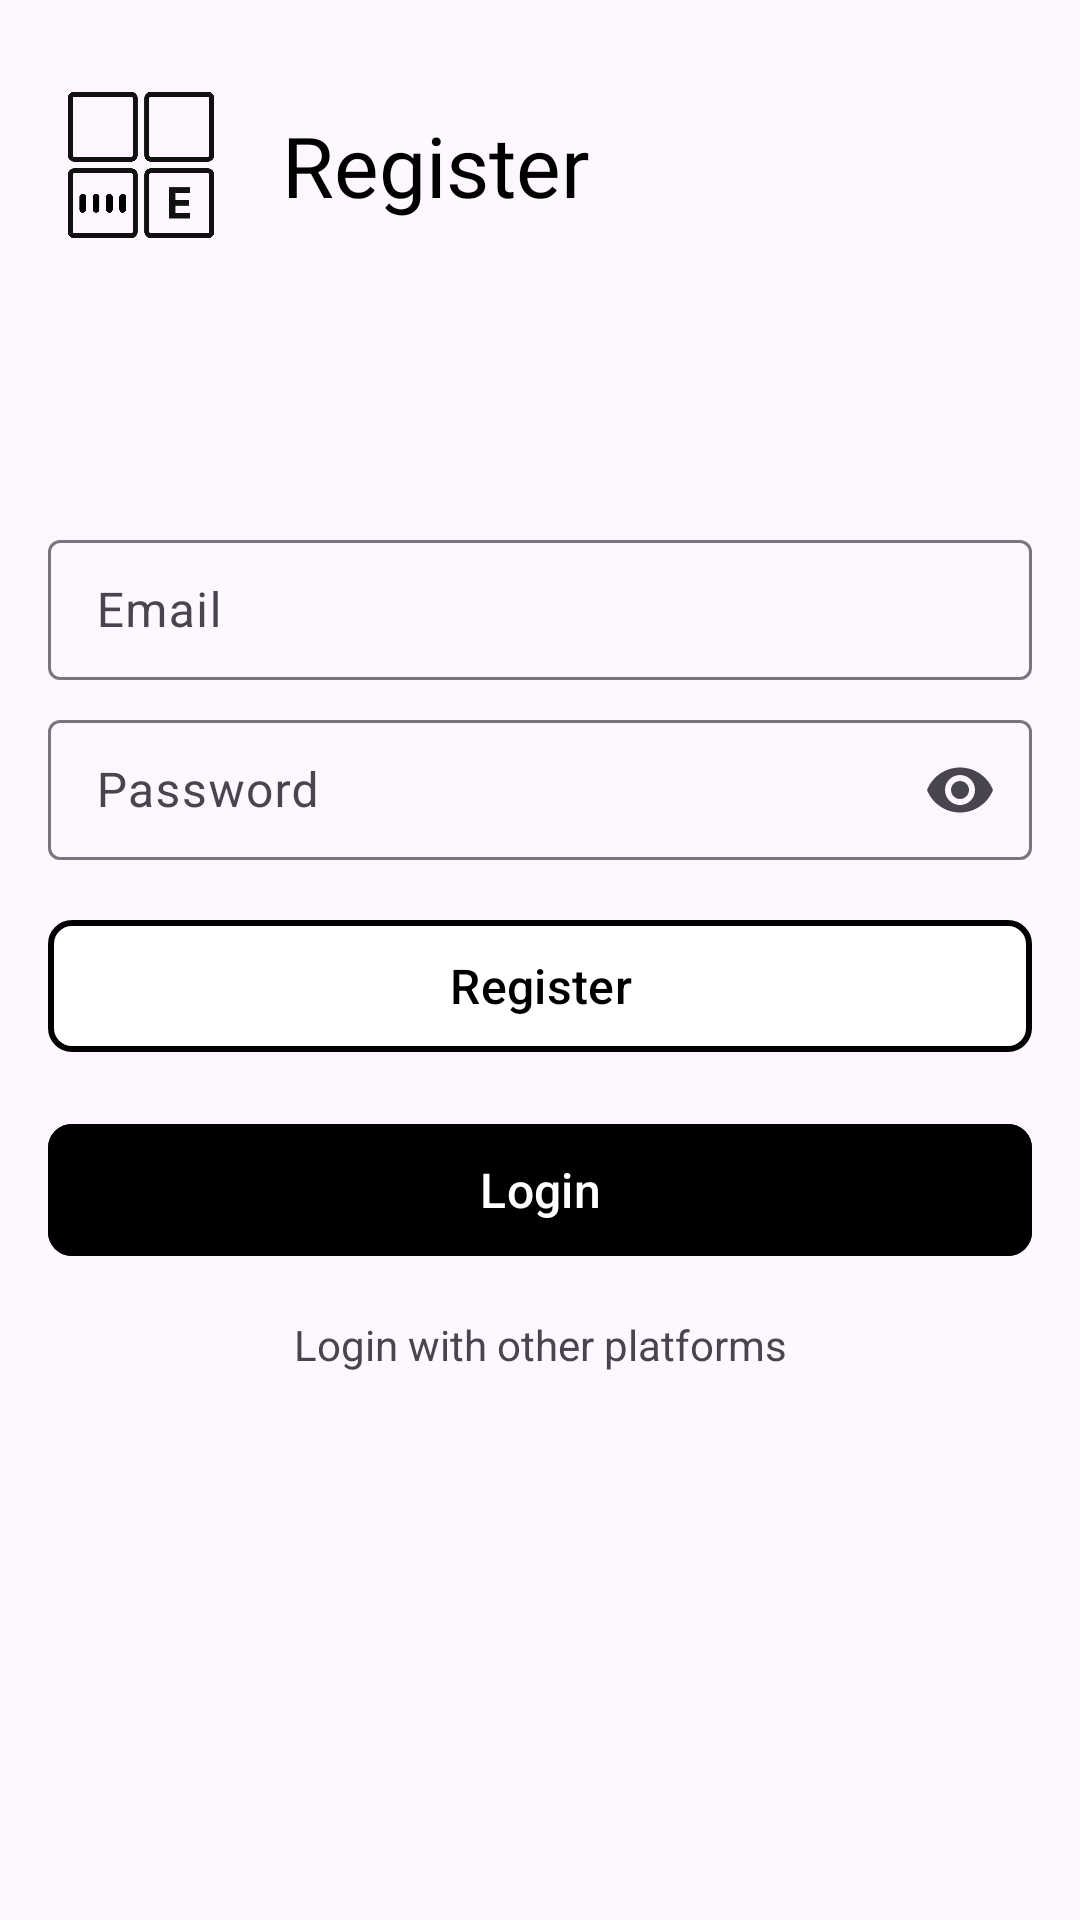

Layout XML and referenced resources for this Android screen:
<!-- AndroidManifest.xml: application theme Theme.EnigmaNotes -->
<!-- res/layout/activity_register.xml -->
<?xml version="1.0" encoding="utf-8"?>
<androidx.constraintlayout.widget.ConstraintLayout xmlns:android="http://schemas.android.com/apk/res/android"
    xmlns:app="http://schemas.android.com/apk/res-auto"
    xmlns:tools="http://schemas.android.com/tools"
    android:layout_width="match_parent"
    android:layout_height="match_parent"
    tools:context=".activity.auth.RegisterActivity">

    <ImageView
        android:id="@+id/imageView"
        android:layout_width="62dp"
        android:layout_height="62dp"
        android:layout_marginStart="16dp"
        android:layout_marginTop="24dp"

        android:src="@drawable/icon_enigma_notes"
        app:layout_constraintStart_toStartOf="parent"
        app:layout_constraintTop_toTopOf="parent" />

    <TextView
        android:id="@+id/textView"
        android:layout_width="wrap_content"
        android:layout_height="wrap_content"
        android:layout_marginStart="16dp"
        android:fontFamily="@font/roboto_bold"
        android:text="Register"
        android:textColor="@color/black"
        android:textSize="28sp"

        app:layout_constraintBottom_toBottomOf="@+id/imageView"
        app:layout_constraintStart_toEndOf="@+id/imageView"
        app:layout_constraintTop_toTopOf="@+id/imageView" />


    <androidx.constraintlayout.widget.ConstraintLayout
        android:layout_width="match_parent"
        android:layout_height="wrap_content"
        app:layout_constraintBottom_toBottomOf="parent"
        app:layout_constraintEnd_toEndOf="parent"
        app:layout_constraintStart_toStartOf="parent"
        app:layout_constraintTop_toTopOf="parent">

        <com.google.android.material.textfield.TextInputLayout
            android:id="@+id/edt_email_layout"
            android:layout_width="0dp"
            android:layout_height="52dp"
            android:layout_marginStart="16dp"
            android:layout_marginTop="8dp"
            android:layout_marginEnd="16dp"
            android:hint="Email"

            app:layout_constraintEnd_toEndOf="parent"
            app:layout_constraintStart_toStartOf="parent"
            app:layout_constraintTop_toTopOf="parent">

            <com.google.android.material.textfield.TextInputEditText
                android:id="@+id/edt_email"
                android:layout_width="match_parent"
                android:layout_height="match_parent"
                android:imeOptions="actionDone"
                android:singleLine="true"
                android:ellipsize="end"
                android:maxLines="1" />


        </com.google.android.material.textfield.TextInputLayout>

        <com.google.android.material.textfield.TextInputLayout
            android:id="@+id/edt_password_layout"
            android:layout_width="0dp"
            android:layout_height="52dp"
            android:layout_marginStart="16dp"
            android:layout_marginTop="8dp"
            android:layout_marginEnd="16dp"
            android:hint="Password"
            app:endIconMode="password_toggle"
            app:layout_constraintEnd_toEndOf="parent"
            app:layout_constraintStart_toStartOf="parent"
            app:layout_constraintTop_toBottomOf="@+id/edt_email_layout">

            <com.google.android.material.textfield.TextInputEditText
                android:id="@+id/edt_password"
                android:layout_width="match_parent"
                android:layout_height="match_parent"
                android:ellipsize="end"
                android:imeOptions="actionDone"
                android:singleLine="true"
                android:inputType="textPassword"
                android:maxLines="1" />


        </com.google.android.material.textfield.TextInputLayout>

        <com.google.android.material.button.MaterialButton
            android:id="@+id/btn_register"
            android:layout_width="0dp"
            android:layout_height="52dp"
            android:layout_marginStart="16dp"
            android:layout_marginTop="16dp"
            android:layout_marginEnd="16dp"
            android:backgroundTint="@color/white"
            android:text="Register"
            android:textColor="@color/black"
            android:textSize="16sp"

            app:cornerRadius="8dp"
            app:layout_constraintEnd_toEndOf="parent"
            app:layout_constraintStart_toStartOf="parent"

            app:layout_constraintTop_toBottomOf="@+id/edt_password_layout"
            app:rippleColor="@color/grey"
            app:strokeColor="@color/black"
            app:strokeWidth="2dp" />

        <com.google.android.material.button.MaterialButton
            android:id="@+id/btn_login"
            android:layout_width="0dp"
            android:layout_height="52dp"
            android:layout_marginStart="16dp"
            android:layout_marginTop="16dp"

            android:layout_marginEnd="16dp"
            android:backgroundTint="@color/black"
            android:text="Login"
            android:textSize="16sp"

            app:cornerRadius="8dp"
            app:layout_constraintEnd_toEndOf="parent"
            app:layout_constraintStart_toStartOf="parent"
            app:layout_constraintTop_toBottomOf="@+id/btn_register" />

        <TextView
            android:id="@+id/textView4"
            android:layout_width="wrap_content"
            android:layout_height="wrap_content"
            android:layout_marginTop="16dp"
            android:text="Login with other platforms"
            app:layout_constraintEnd_toEndOf="parent"
            app:layout_constraintStart_toStartOf="parent"
            app:layout_constraintTop_toBottomOf="@+id/btn_login" />

        <ImageView
            android:id="@+id/btn_google"
            android:layout_width="wrap_content"
            android:layout_height="wrap_content"
            android:layout_marginTop="16dp"
            android:src="@drawable/ic_google"
            android:layout_marginEnd="8dp"
            app:layout_constraintEnd_toStartOf="@+id/btn_facebook"
            app:layout_constraintHorizontal_chainStyle="packed"
            app:layout_constraintStart_toStartOf="parent"
            app:layout_constraintTop_toBottomOf="@+id/textView4" />

        <ImageView
            android:id="@+id/btn_facebook"
            android:layout_width="wrap_content"
            android:layout_height="wrap_content"
            android:layout_marginTop="16dp"
            android:src="@drawable/ic_facebook"
            android:layout_marginStart="8dp"
            app:layout_constraintEnd_toEndOf="parent"
            app:layout_constraintStart_toEndOf="@+id/btn_google"
            app:layout_constraintTop_toBottomOf="@+id/textView4" />

    </androidx.constraintlayout.widget.ConstraintLayout>

    <com.airbnb.lottie.LottieAnimationView
        android:id="@+id/loading"
        android:layout_width="wrap_content"
        android:layout_height="wrap_content"

        app:layout_constraintBottom_toBottomOf="parent"
        app:layout_constraintEnd_toEndOf="parent"
        app:layout_constraintStart_toStartOf="parent"
        android:visibility="gone"


        app:layout_constraintTop_toTopOf="parent"
        app:lottie_autoPlay="true"
        app:lottie_fileName="loading_animation.json"
        app:lottie_loop="true" />


</androidx.constraintlayout.widget.ConstraintLayout>
<!-- resources referenced by this layout -->
<resources>
  <color name="black">#FF000000</color>
  <color name="grey">#979797</color>
  <color name="white">#FFFFFFFF</color>
  <!-- drawable icon_enigma_notes: png bitmap (drawable, 10649 bytes) -->
  <style name="Theme.EnigmaNotes" parent="Base.Theme.EnigmaNotes" />
  <style name="Base.Theme.EnigmaNotes" parent="Theme.Material3.DayNight.NoActionBar">
          
          
          <item name="colorPrimary">@color/black</item>
          <item name="colorOnPrimary">@color/white</item>
          <item name="colorAccent">@color/teal</item>
  
          <item name="actionMenuTextColor">@color/white</item>
      </style>
  <color name="teal">#64CCC5</color>
</resources>
